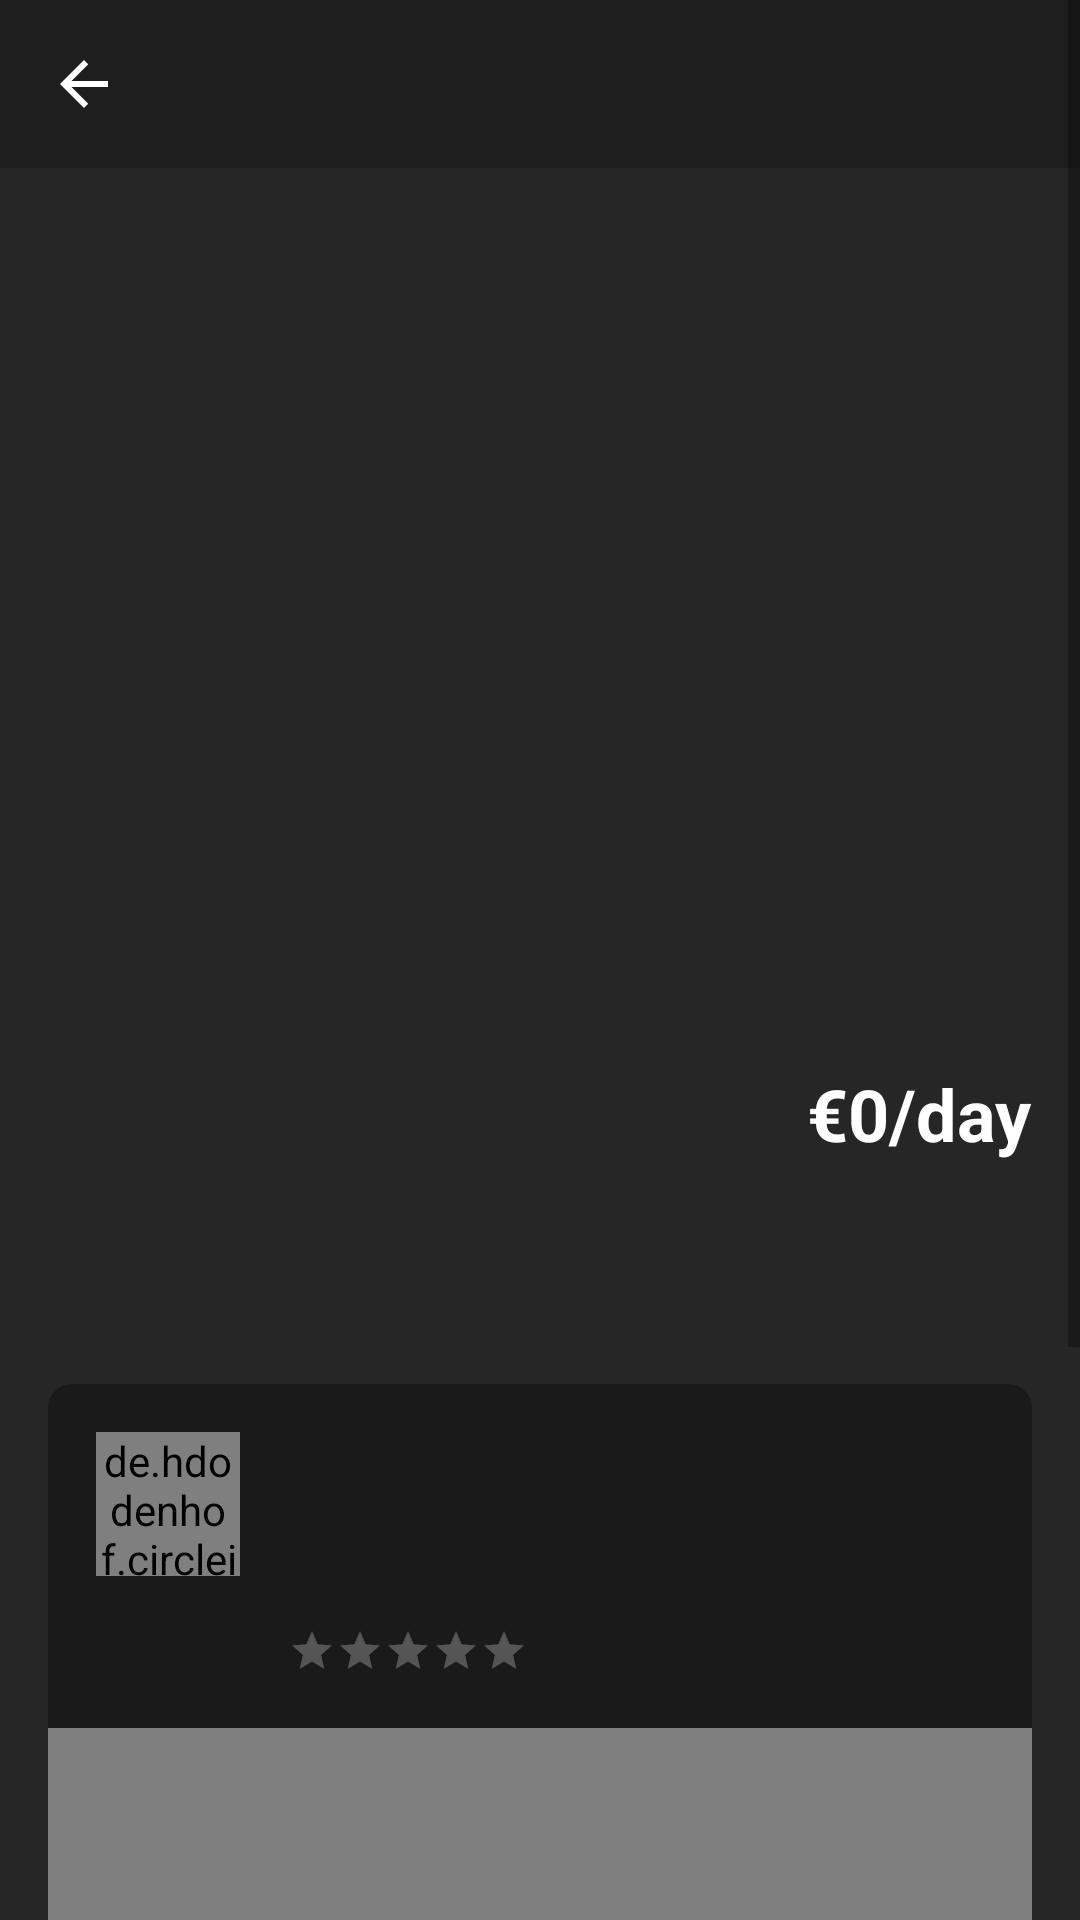

Layout XML and referenced resources for this Android screen:
<!-- AndroidManifest.xml: application theme Theme.RentApp -->
<!-- res/layout/activity_item_detail.xml -->
<?xml version="1.0" encoding="utf-8"?>
<ScrollView
    android:layout_width="match_parent"
    android:layout_height="match_parent"
    android:background="#262626"
    xmlns:android="http://schemas.android.com/apk/res/android"
    xmlns:app="http://schemas.android.com/apk/res-auto">

    <androidx.constraintlayout.widget.ConstraintLayout
        android:layout_width="match_parent"
        android:layout_height="wrap_content">

        <ImageView
            android:id="@+id/itemImage"
            android:layout_width="match_parent"
            android:layout_height="300dp"
            android:scaleType="centerCrop"
            app:layout_constraintTop_toTopOf="parent" />

        <LinearLayout
            android:id="@+id/headerLayout"
            android:layout_width="match_parent"
            android:layout_height="wrap_content"
            android:orientation="horizontal"
            android:padding="16dp"
            android:background="#33000000"
            app:layout_constraintTop_toTopOf="parent">

            <ImageButton
                android:id="@+id/backButton"
                android:layout_width="24dp"
                android:layout_height="24dp"
                android:background="?attr/selectableItemBackgroundBorderless"
                android:src="@drawable/ic_back"
                android:tint="@color/white" />

            <View
                android:layout_width="0dp"
                android:layout_height="0dp"
                android:layout_weight="1" />

        </LinearLayout>

        <TextView
            android:id="@+id/categoryLabel"
            android:layout_width="wrap_content"
            android:layout_height="wrap_content"
            android:layout_margin="16dp"
            android:background="@drawable/rounded_dark_background"
            android:paddingHorizontal="12dp"
            android:paddingVertical="6dp"
            android:textColor="@color/white"
            app:layout_constraintStart_toStartOf="parent"
            app:layout_constraintTop_toBottomOf="@id/itemImage" />

        <LinearLayout
            android:id="@+id/titlePriceContainer"
            android:layout_width="match_parent"
            android:layout_height="wrap_content"
            android:layout_marginStart="16dp"
            android:layout_marginTop="8dp"
            android:layout_marginEnd="16dp"
            android:orientation="horizontal"
            app:layout_constraintStart_toStartOf="parent"
            app:layout_constraintTop_toBottomOf="@id/categoryLabel">

            <TextView
                android:id="@+id/itemTitle"
                android:layout_width="0dp"
                android:layout_height="wrap_content"
                android:layout_weight="1"
                android:textColor="@color/white"
                android:textSize="24sp"
                android:textStyle="bold" />

            <TextView
                android:id="@+id/itemPrice"
                android:layout_width="wrap_content"
                android:layout_height="wrap_content"
                android:textColor="@color/white"
                android:textSize="24sp"
                android:textStyle="bold"
                android:text="€0/day" />

        </LinearLayout>

        <TextView
            android:id="@+id/locationText"
            android:layout_width="wrap_content"
            android:layout_height="wrap_content"
            android:layout_marginStart="16dp"
            android:layout_marginTop="4dp"
            android:textColor="#80FFFFFF"
            app:layout_constraintStart_toStartOf="parent"
            app:layout_constraintTop_toBottomOf="@id/titlePriceContainer" />

        <TextView
            android:id="@+id/descriptionText"
            android:layout_width="match_parent"
            android:layout_height="wrap_content"
            android:layout_marginHorizontal="16dp"
            android:layout_marginTop="16dp"
            android:textColor="#80FFFFFF"
            app:layout_constraintTop_toBottomOf="@id/locationText" />

        <LinearLayout
            android:id="@+id/userCard"
            android:layout_width="match_parent"
            android:layout_height="wrap_content"
            android:layout_marginHorizontal="16dp"
            android:layout_marginTop="16dp"
            android:background="@drawable/rounded_top_card_background"
            android:orientation="horizontal"
            android:padding="16dp"
            app:layout_constraintTop_toBottomOf="@id/descriptionText">

            <de.hdodenhof.circleimageview.CircleImageView
                android:id="@+id/userImage"
                android:layout_width="48dp"
                android:layout_height="48dp" />

            <LinearLayout
                android:layout_width="0dp"
                android:layout_height="wrap_content"
                android:layout_marginStart="16dp"
                android:layout_weight="1"
                android:orientation="vertical">

                <TextView
                    android:id="@+id/userName"
                    android:layout_width="wrap_content"
                    android:layout_height="wrap_content"
                    android:textColor="@color/white"
                    android:textSize="16sp" />

                <TextView
                    android:id="@+id/userLocation"
                    android:layout_width="wrap_content"
                    android:layout_height="wrap_content"
                    android:textColor="#80FFFFFF" />

                <TextView
                    android:id="@+id/memberSince"
                    android:layout_width="wrap_content"
                    android:layout_height="wrap_content"
                    android:textColor="#80FFFFFF" />

                <LinearLayout
                    android:layout_width="wrap_content"
                    android:layout_height="wrap_content"
                    android:orientation="horizontal"
                    android:gravity="center_vertical"
                    android:layout_marginTop="4dp">

                    <RatingBar
                        android:id="@+id/userRating"
                        style="?android:attr/ratingBarStyleSmall"
                        android:layout_width="wrap_content"
                        android:layout_height="wrap_content"
                        android:numStars="5"
                        android:stepSize="0.5"
                        android:progressTint="@color/white"
                        android:secondaryProgressTint="@color/white"
                        android:progressBackgroundTint="@color/white"
                        android:isIndicator="true"/>

                    <TextView
                        android:id="@+id/ratingText"
                        android:layout_width="wrap_content"
                        android:layout_height="wrap_content"
                        android:layout_marginStart="8dp"
                        android:textColor="#80FFFFFF"/>
                </LinearLayout>
            </LinearLayout>
        </LinearLayout>

        <LinearLayout
            android:id="@+id/mapContainer"
            android:layout_width="match_parent"
            android:layout_height="200dp"
            android:layout_marginHorizontal="16dp"
            android:background="@drawable/rounded_map_background"
            app:layout_constraintTop_toBottomOf="@id/userCard">

            <org.osmdroid.views.MapView
                android:id="@+id/mapView"
                android:layout_width="match_parent"
                android:layout_height="match_parent" />

        </LinearLayout>

        <Button
            android:id="@+id/contactButton"
            android:layout_width="0dp"
            android:layout_height="56dp"
            android:layout_marginHorizontal="16dp"
            android:layout_marginTop="48dp"
            android:layout_marginBottom="32dp"
            android:backgroundTint="@color/white"
            android:text="Contact"
            android:textColor="#262626"
            app:cornerRadius="28dp"
            app:layout_constraintTop_toBottomOf="@id/mapContainer"
            app:layout_constraintEnd_toEndOf="parent"
            app:layout_constraintStart_toStartOf="parent"
            app:layout_constraintBottom_toBottomOf="parent" />

    </androidx.constraintlayout.widget.ConstraintLayout>
</ScrollView>
<!-- resources referenced by this layout -->
<resources>
  <color name="white">#FFFFFF</color>
  <!-- drawable ic_back (drawable) -->
  <vector xmlns:android="http://schemas.android.com/apk/res/android"
      android:width="24dp"
      android:height="24dp"
      android:viewportWidth="24"
      android:viewportHeight="24"
      android:tint="#FFFFFF">
      <path
          android:fillColor="@android:color/white"
          android:pathData="M20,11H7.83l5.59,-5.59L12,4l-8,8 8,8 1.41,-1.41L7.83,13H20v-2z"/>
  </vector>
  <!-- drawable rounded_map_background (drawable) -->
  <shape xmlns:android="http://schemas.android.com/apk/res/android">
      <solid android:color="#1A1A1A" />
      <corners android:topLeftRadius="0dp" android:topRightRadius="0dp" android:bottomLeftRadius="8dp" android:bottomRightRadius="8dp" />
  </shape>
  <!-- drawable rounded_top_card_background (drawable) -->
  <?xml version="1.0" encoding="utf-8"?>
  <shape xmlns:android="http://schemas.android.com/apk/res/android">
      <solid android:color="#1A1A1A" />
      <corners 
          android:topLeftRadius="8dp"
          android:topRightRadius="8dp"
          android:bottomLeftRadius="0dp"
          android:bottomRightRadius="0dp" />
  </shape>
  <style name="Theme.RentApp" parent="Theme.MaterialComponents.DayNight.NoActionBar">
          <item name="colorPrimary">"#262626"</item>
          <item name="colorPrimaryVariant">#262626</item>
          <item name="colorOnPrimary">@color/white</item>
          <item name="colorSecondary">"#F1F0EA"</item>
          <item name="colorSecondaryVariant">"#F1F0EA"</item>
          <item name="colorOnSecondary">"#262626"</item>
          <item name="android:statusBarColor">?attr/colorPrimaryVariant</item>
      </style>
</resources>
